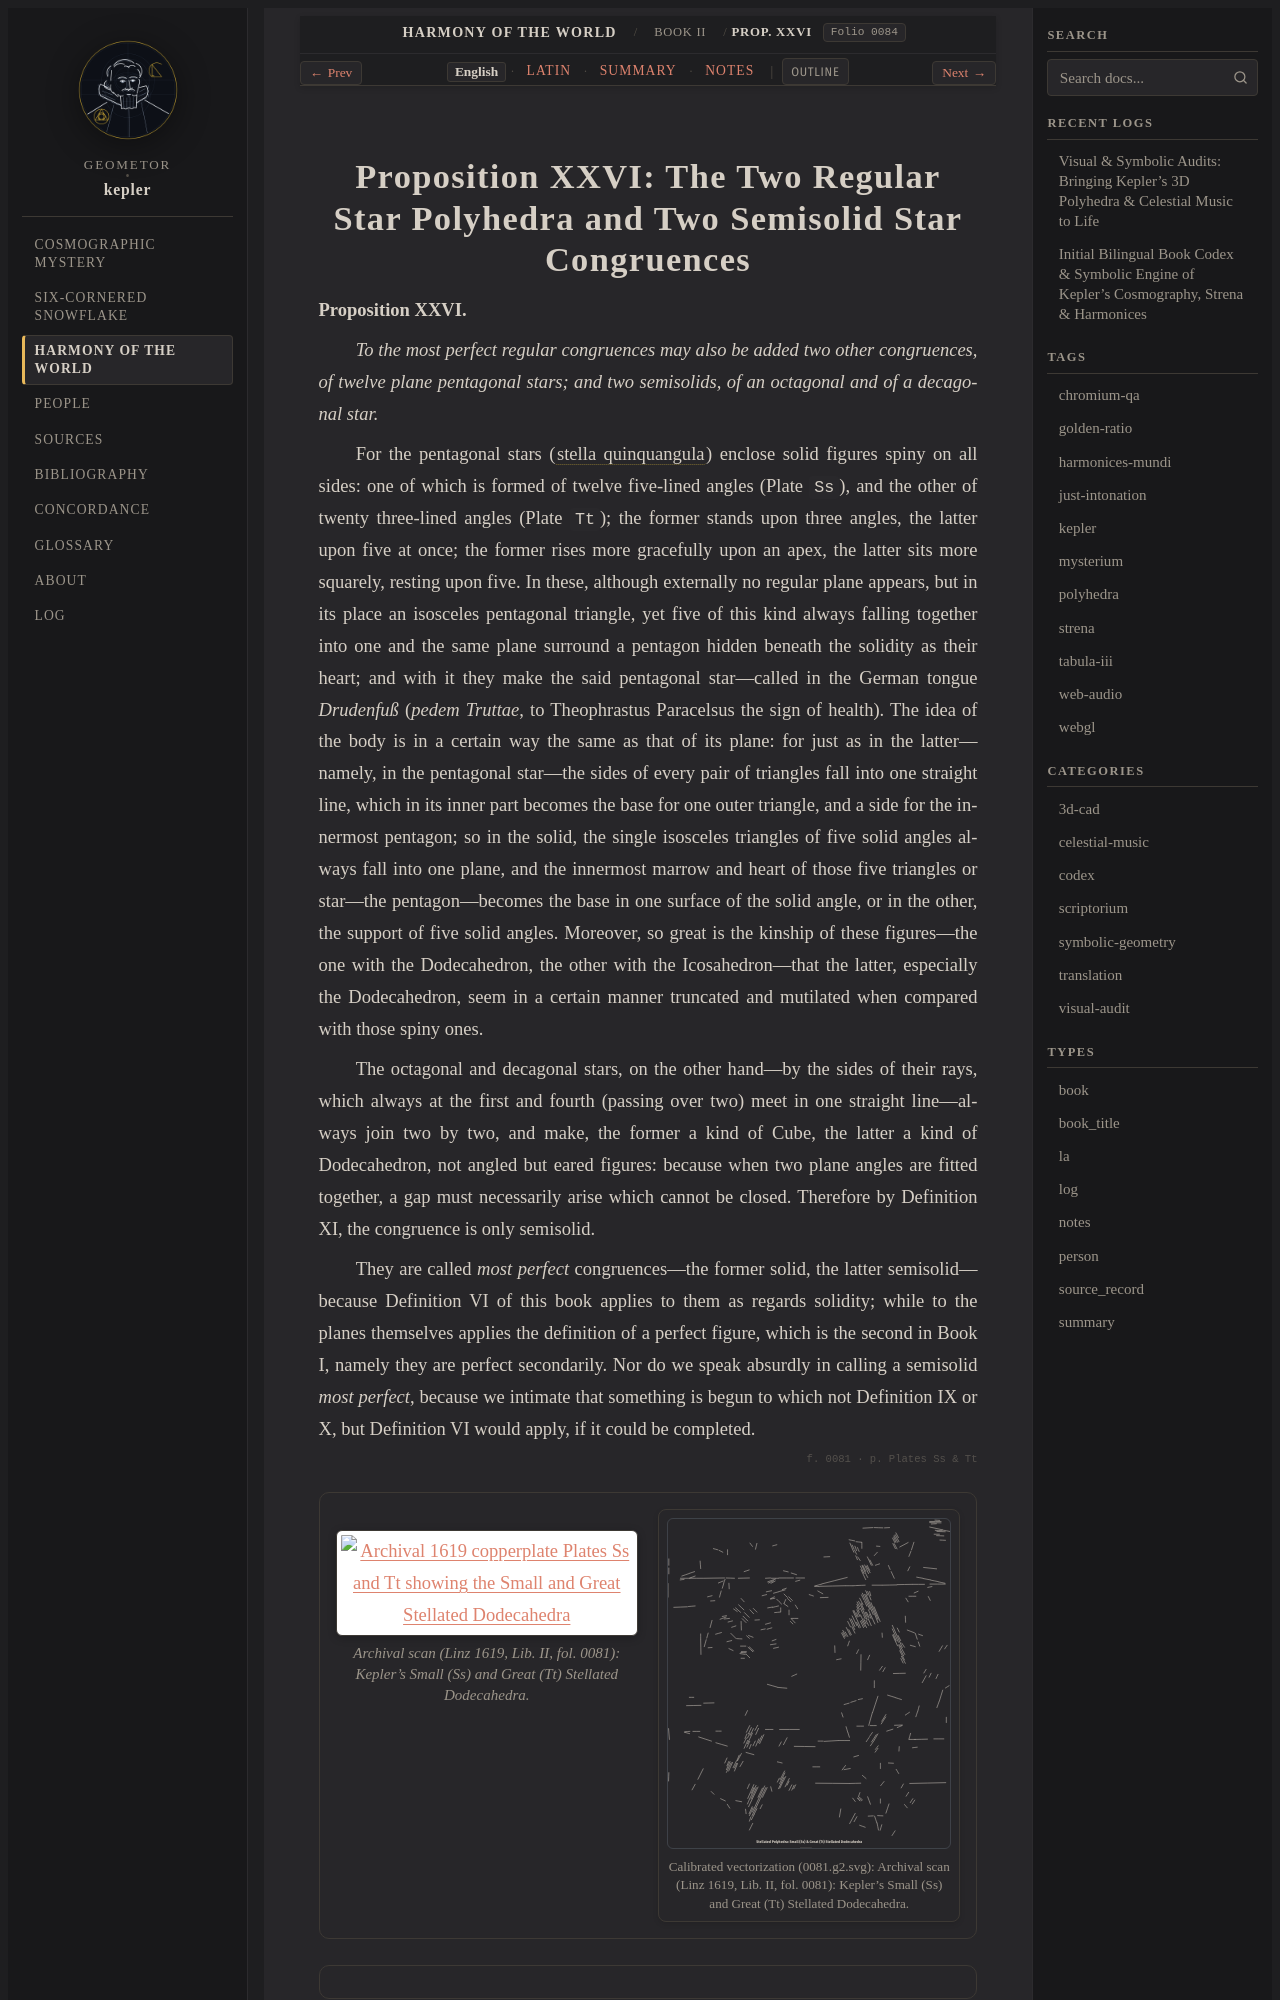

repository: geometor/kepler · page: harmonices_mundi/liber_ii/prop_26/index.html · generator: sphinx

:layout: book
:canonical_id: Prop. XXVI
:order: 15
:folio: harmonices_mundi:0084

.. _hm-liber-ii-prop_26-en:
.. _hm-liber-ii-prop_26:

Proposition XXVI: The Two Regular Star Polyhedra and Two Semisolid Star Congruences
===================================================================================

.. folio:: harmonices_mundi:0084
   :page: p. 60

**Proposition XXVI.**

*To the most perfect regular congruences may also be added two other congruences, of twelve plane pentagonal stars; and two semisolids, of an octagonal and of a decagonal star.*

For the pentagonal stars (:term:`stella quinquangula <stella-quinquangula>`) enclose solid figures spiny on all sides: one of which is formed of twelve five-lined angles (Plate ``Ss``), and the other of twenty three-lined angles (Plate ``Tt``); the former stands upon three angles, the latter upon five at once; the former rises more gracefully upon an apex, the latter sits more squarely, resting upon five. In these, although externally no regular plane appears, but in its place an isosceles pentagonal triangle, yet five of this kind always falling together into one and the same plane surround a pentagon hidden beneath the solidity as their heart; and with it they make the said pentagonal star—called in the German tongue *Drudenfuß* (*pedem Truttae*, to Theophrastus Paracelsus the sign of health). The idea of the body is in a certain way the same as that of its plane: for just as in the latter—namely, in the pentagonal star—the sides of every pair of triangles fall into one straight line, which in its inner part becomes the base for one outer triangle, and a side for the innermost pentagon; so in the solid, the single isosceles triangles of five solid angles always fall into one plane, and the innermost marrow and heart of those five triangles or star—the pentagon—becomes the base in one surface of the solid angle, or in the other, the support of five solid angles. Moreover, so great is the kinship of these figures—the one with the Dodecahedron, the other with the Icosahedron—that the latter, especially the Dodecahedron, seem in a certain manner truncated and mutilated when compared with those spiny ones.

The octagonal and decagonal stars, on the other hand—by the sides of their rays, which always at the first and fourth (passing over two) meet in one straight line—always join two by two, and make, the former a kind of Cube, the latter a kind of Dodecahedron, not angled but eared figures: because when two plane angles are fitted together, a gap must necessarily arise which cannot be closed. Therefore by Definition XI, the congruence is only semisolid.

They are called *most perfect* congruences—the former solid, the latter semisolid—because Definition VI of this book applies to them as regards solidity; while to the planes themselves applies the definition of a perfect figure, which is the second in Book I, namely they are perfect secondarily. Nor do we speak absurdly in calling a semisolid *most perfect*, because we intimate that something is begun to which not Definition IX or X, but Definition VI would apply, if it could be completed.

.. folio:: harmonices_mundi:0081
   :page: Plates Ss & Tt
